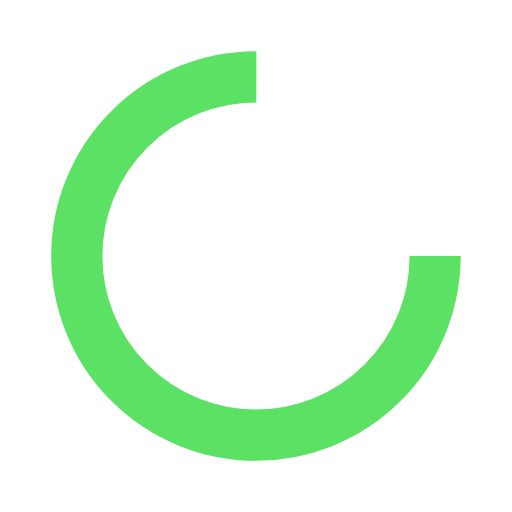
t = 0.00 s
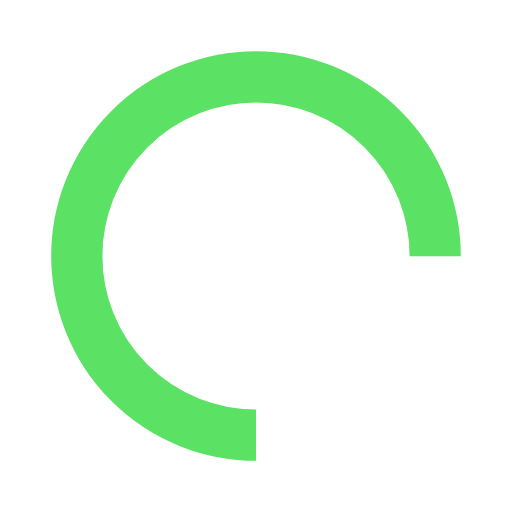
t = 0.25 s
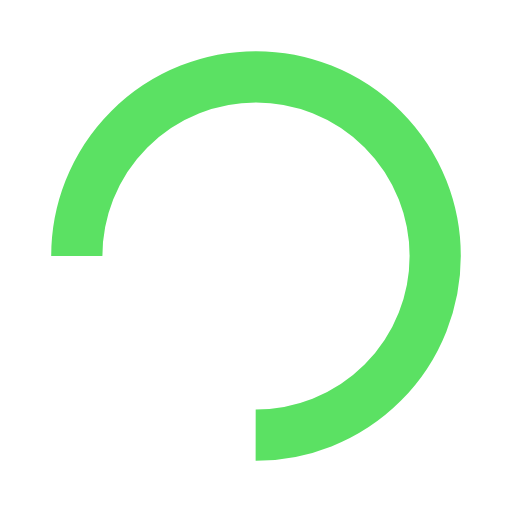
t = 0.50 s
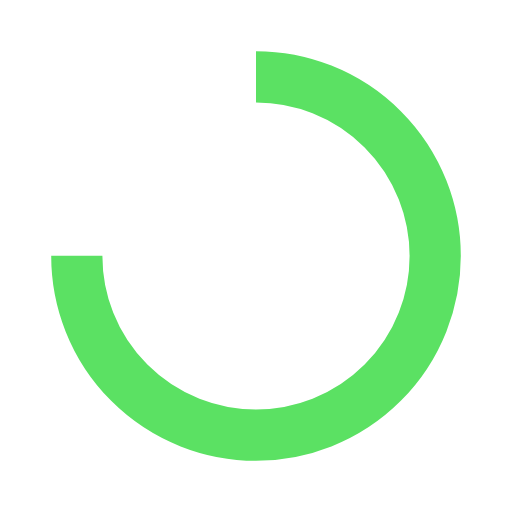
t = 0.75 s

The animated SVG that drew these frames (rendered in a browser with its animation timeline set to each time). Animation: 1 SMIL element (animateTransform=1); one cycle of 1.00 s, repeats indefinitely.

<?xml version="1.0" encoding="utf-8"?>
<svg xmlns="http://www.w3.org/2000/svg" xmlns:xlink="http://www.w3.org/1999/xlink" style="margin: auto; background: none; display: block; shape-rendering: auto;" width="200px" height="200px" viewBox="0 0 100 100" preserveAspectRatio="xMidYMid">
<circle cx="50" cy="50" fill="none" stroke="#5be163" stroke-width="10" r="35" stroke-dasharray="164.93361431346415 56.97787143782138">
  <animateTransform attributeName="transform" type="rotate" repeatCount="indefinite" dur="1s" values="0 50 50;360 50 50" keyTimes="0;1"></animateTransform>
</circle>
<!-- [ldio] generated by https://loading.io/ --></svg>